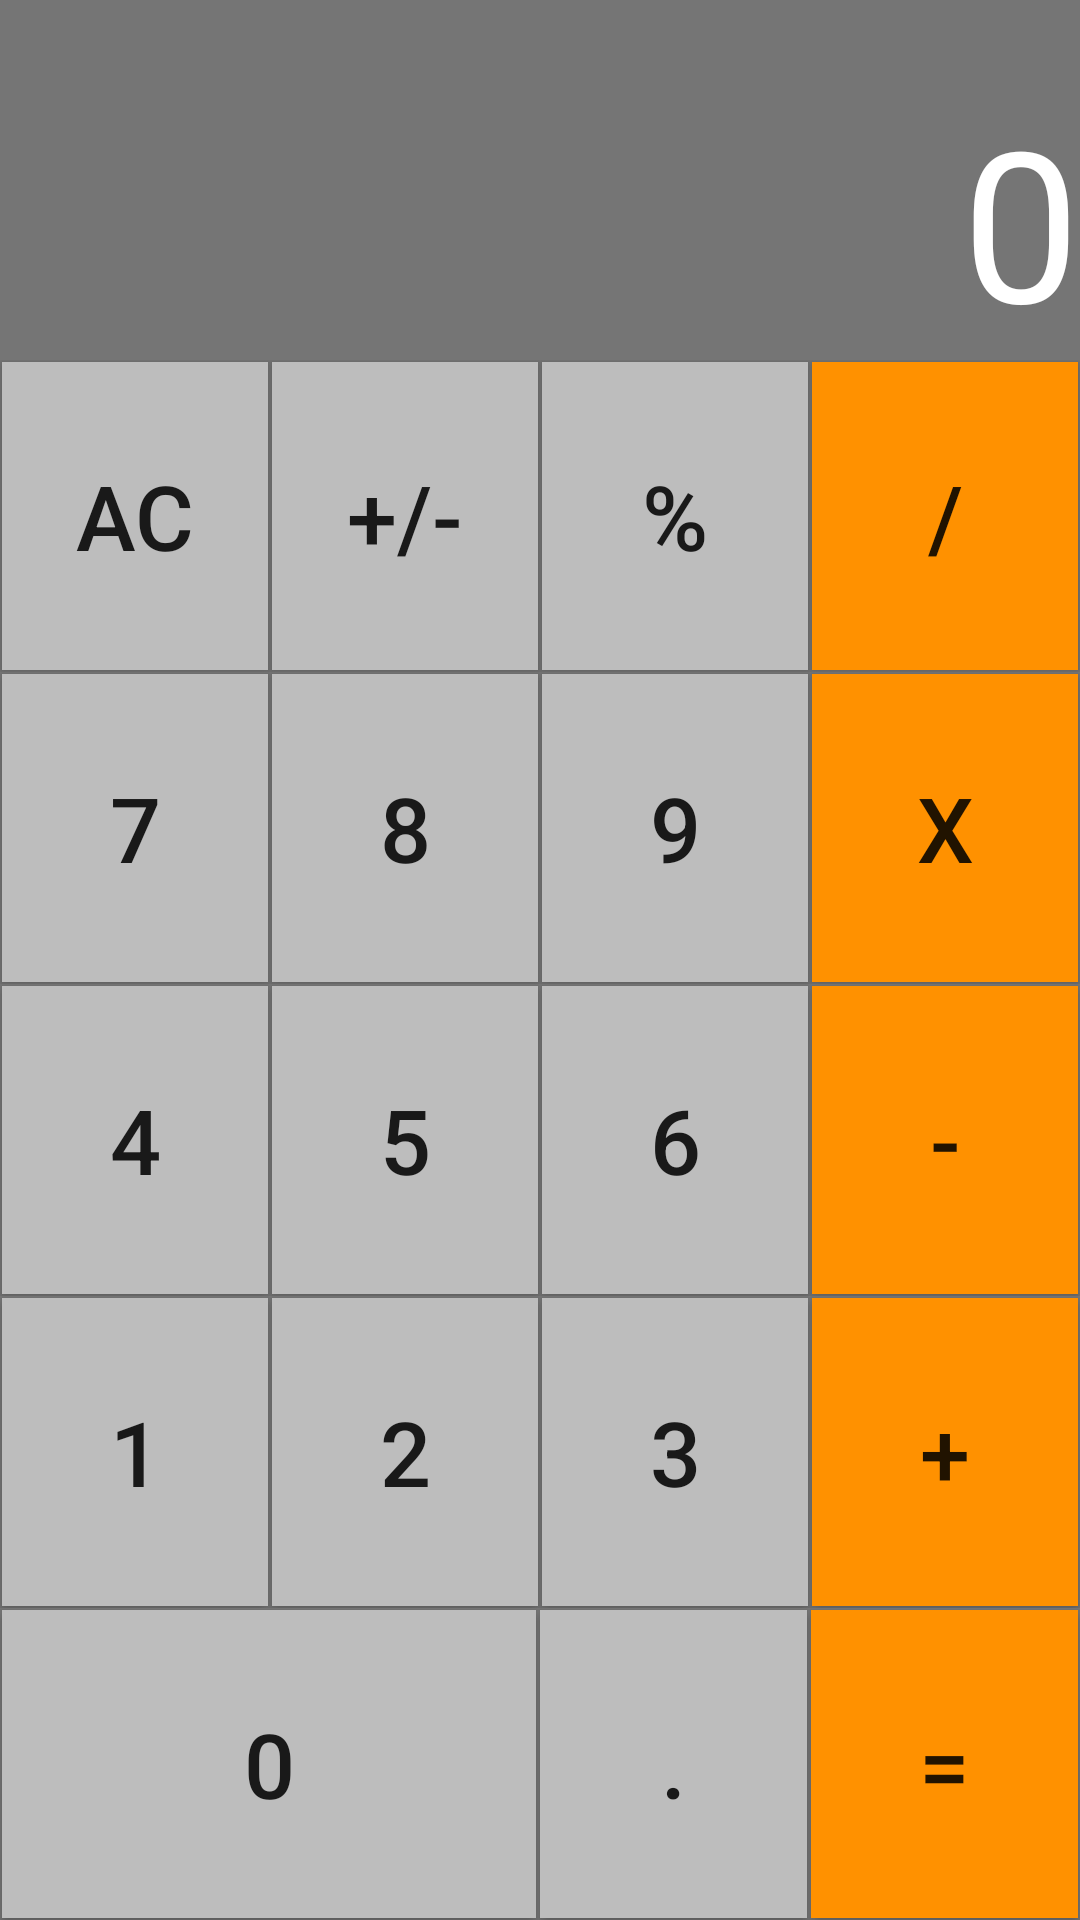

Here is an Android app screen rendered from its layout file. Give the layout XML and the strings, colors and styles it references.
<!-- AndroidManifest.xml: application theme AppTheme -->
<!-- res/layout/fragment_calculator.xml -->
<?xml version="1.0" encoding="utf-8"?>
<RelativeLayout xmlns:android="http://schemas.android.com/apk/res/android"
    xmlns:app="http://schemas.android.com/apk/res-auto"
    xmlns:tools="http://schemas.android.com/tools"
    android:layout_width="match_parent"
    android:layout_height="match_parent"
    android:background="#757575"
    tools:context="com.example.hungdev.calculator.MainActivity">

    <RelativeLayout
        android:id="@+id/console"
        android:layout_width="match_parent"
        android:layout_height="120dp"
        >
        <TextView
            android:id="@+id/txtDisplays"
            android:layout_width="wrap_content"
            android:layout_height="wrap_content"
            android:textSize="70sp"
            android:textColor="@color/textColorWhite"
            android:layout_alignParentBottom="true"
            android:layout_alignParentEnd="true"
            android:singleLine="true"
            android:maxLength="8"
            android:text="@string/textview_screen"/>
    </RelativeLayout>
    <LinearLayout
        android:layout_width="match_parent"
        android:layout_height="match_parent"
        android:layout_below="@+id/console"
        android:orientation="vertical"
        android:weightSum="5">
        <LinearLayout
            style="@style/ContainerKeyTheme"
            >
            <Button
                android:id="@+id/buttonAC"
                style="@style/ButtonTheme"
                android:text="@string/buttonClear"
                />
            <Button
                android:id="@+id/buttonCT"
                style="@style/ButtonTheme"
                android:text="@string/buttonCT"
                />
            <Button
                android:id="@+id/buttonPercent"
                style="@style/ButtonTheme"
                android:text="@string/buttonPercent"
                />
            <Button
                android:id="@+id/buttonDivide"
                style="@style/ButtonTheme"
                android:text="@string/buttonDivide"
                android:background="@color/background_operator"
                />
        </LinearLayout>
        <LinearLayout
            style="@style/ContainerKeyTheme">
            <Button
                android:id="@+id/buttonSeven"
                style="@style/ButtonTheme"
                android:text="@string/buttonSeven"
                />
            <Button
                android:id="@+id/buttonEight"
                style="@style/ButtonTheme"
                android:text="@string/buttonEight"
                />
            <Button
                android:id="@+id/buttonNine"
                style="@style/ButtonTheme"
                android:text="@string/buttonNine"
                />
            <Button
                android:id="@+id/buttonMult"
                style="@style/ButtonTheme"
                android:background="@color/background_operator"
                android:text="@string/buttonMutiply"
                />
        </LinearLayout>
        <LinearLayout
            style="@style/ContainerKeyTheme">
            <Button
                android:id="@+id/buttonFour"
                style="@style/ButtonTheme"
                android:text="@string/buttonFour"
                
                />
            <Button
                android:id="@+id/buttonFive"
                style="@style/ButtonTheme"
                android:text="@string/buttonFive"
                />
            <Button
                android:id="@+id/buttonSix"
                style="@style/ButtonTheme"
                android:text="@string/buttonSix"
                />
            <Button
                android:id="@+id/buttonSub"
                style="@style/ButtonTheme"
                android:text="@string/buttonSub"
                android:background="@color/background_operator"
                />
        </LinearLayout>
        <LinearLayout
            style="@style/ContainerKeyTheme"
            >
            <Button
                android:id="@+id/buttonOne"
                style="@style/ButtonTheme"
                android:text="@string/buttonOne"

                />
            <Button
                android:id="@+id/buttonTwo"
                style="@style/ButtonTheme"
                android:text="@string/buttonTwo"
                />
            <Button
                android:id="@+id/buttonThree"
                style="@style/ButtonTheme"
                android:text="@string/buttonThree"
                />
            <Button
                android:id="@+id/buttonAdd"
                style="@style/ButtonTheme"
                android:background="@color/background_operator"
                android:text="@string/buttonPlus"
                
                />

        </LinearLayout>
        <LinearLayout
            style="@style/ContainerKeyTheme">

            <Button
                android:id="@+id/buttonZero"
                style="@style/ButtonTheme"
                android:layout_weight="2"
                android:text="@string/buttonZero"
                
                

                />
            <Button
                android:id="@+id/buttonDot"
                style="@style/ButtonTheme"
                android:text="@string/buttonDot"
                
                />
            <Button
                android:id="@+id/buttonEqual"
                style="@style/ButtonTheme"
                android:text="@string/buttonResult"
                android:background="@color/background_operator"
                
                />

        </LinearLayout>
    </LinearLayout>
</RelativeLayout>
<!-- resources referenced by this layout -->
<resources>
  <color name="background_operator">#FF9100</color>
  <color name="textColorWhite">#ffffff</color>
  <string name="buttonCT">+/-</string>
  <string name="buttonClear">AC</string>
  <string name="buttonDivide">/</string>
  <string name="buttonDot">.</string>
  <string name="buttonEight">8</string>
  <string name="buttonFive">5</string>
  <string name="buttonFour">4</string>
  <string name="buttonMutiply">x</string>
  <string name="buttonNine">9</string>
  <string name="buttonOne">1</string>
  <string name="buttonPercent">%</string>
  <string name="buttonPlus">+</string>
  <string name="buttonResult">=</string>
  <string name="buttonSeven">7</string>
  <string name="buttonSix">6</string>
  <string name="buttonSub">-</string>
  <string name="buttonThree">3</string>
  <string name="buttonTwo">2</string>
  <string name="buttonZero">0</string>
  <string name="textview_screen">0</string>
  <style name="ButtonTheme">
          <item name="android:layout_width">0dp</item>
          <item name="android:layout_height">match_parent</item>
          <item name="android:layout_weight">1</item>
          <item name="android:background">#BDBDBD</item>
          <item name="android:layout_margin">0.5dp</item>
          <item name="android:textSize">30sp</item>
      </style>
  <style name="ContainerKeyTheme">
          <item name="android:weightSum">4</item>
          <item name="android:layout_weight">1</item>
          <item name="android:orientation">horizontal</item>
          <item name="android:layout_height">wrap_content</item>
          <item name="android:layout_width">match_parent</item>
      </style>
  <style name="AppTheme" parent="Theme.AppCompat.Light.DarkActionBar">
          
          <item name="colorPrimary">@color/colorPrimary</item>
          <item name="colorPrimaryDark">@color/colorPrimaryDark</item>
          <item name="colorAccent">@color/colorAccent</item>
      </style>
  <color name="colorPrimary">#3F51B5</color>
  <color name="colorPrimaryDark">#303F9F</color>
  <color name="colorAccent">#FF4081</color>
</resources>
